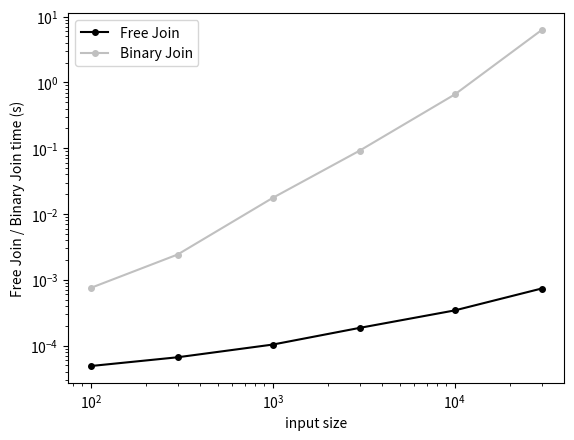

Write Python code to recreate this figure.
#!/usr/bin/env python3

import json
import numpy as np
import matplotlib.pyplot as plt

plt.rcParams['pdf.fonttype'] = 42
plt.rcParams['ps.fonttype'] = 42
plt.rcParams['savefig.bbox'] = 'tight'


def plot():

    fig, ax = plt.subplots()
    plt.xscale('log')
    plt.yscale('log')

    n = [100, 300, 1000, 3000, 10000, 30000]
    x = [0.000755, 0.002428, 0.017643, 0.092013, 0.658043, 6.264033]
    y = [0.000049083, 0.000066666, 0.000104,
         0.000186458, 0.000343791, 0.000739166]

    ax.plot(n, y, marker='o', ms=4, color='black', label='Free Join')
    ax.plot(n, x, marker='o', ms=4, color='silver', label='Binary Join')

    # lims = [
    #     np.min([ax.get_xlim(), ax.get_ylim()]),  # min of both axes
    #     np.max([ax.get_xlim(), ax.get_ylim()]),  # max of both axes
    # ]

    # ax.plot(lims, lims, color='gray', linewidth=0.5)
    # ax.set_aspect('equal')
    ax.set_xlabel('input size')
    ax.set_ylabel('Free Join / Binary Join time (s)')
    # ax.set_xlim(lims)
    # ax.set_ylim(lims)

    plt.legend(loc='upper left')
    plt.savefig('star.pdf', format='pdf')


if __name__ == '__main__':
    import sys

    plot()
